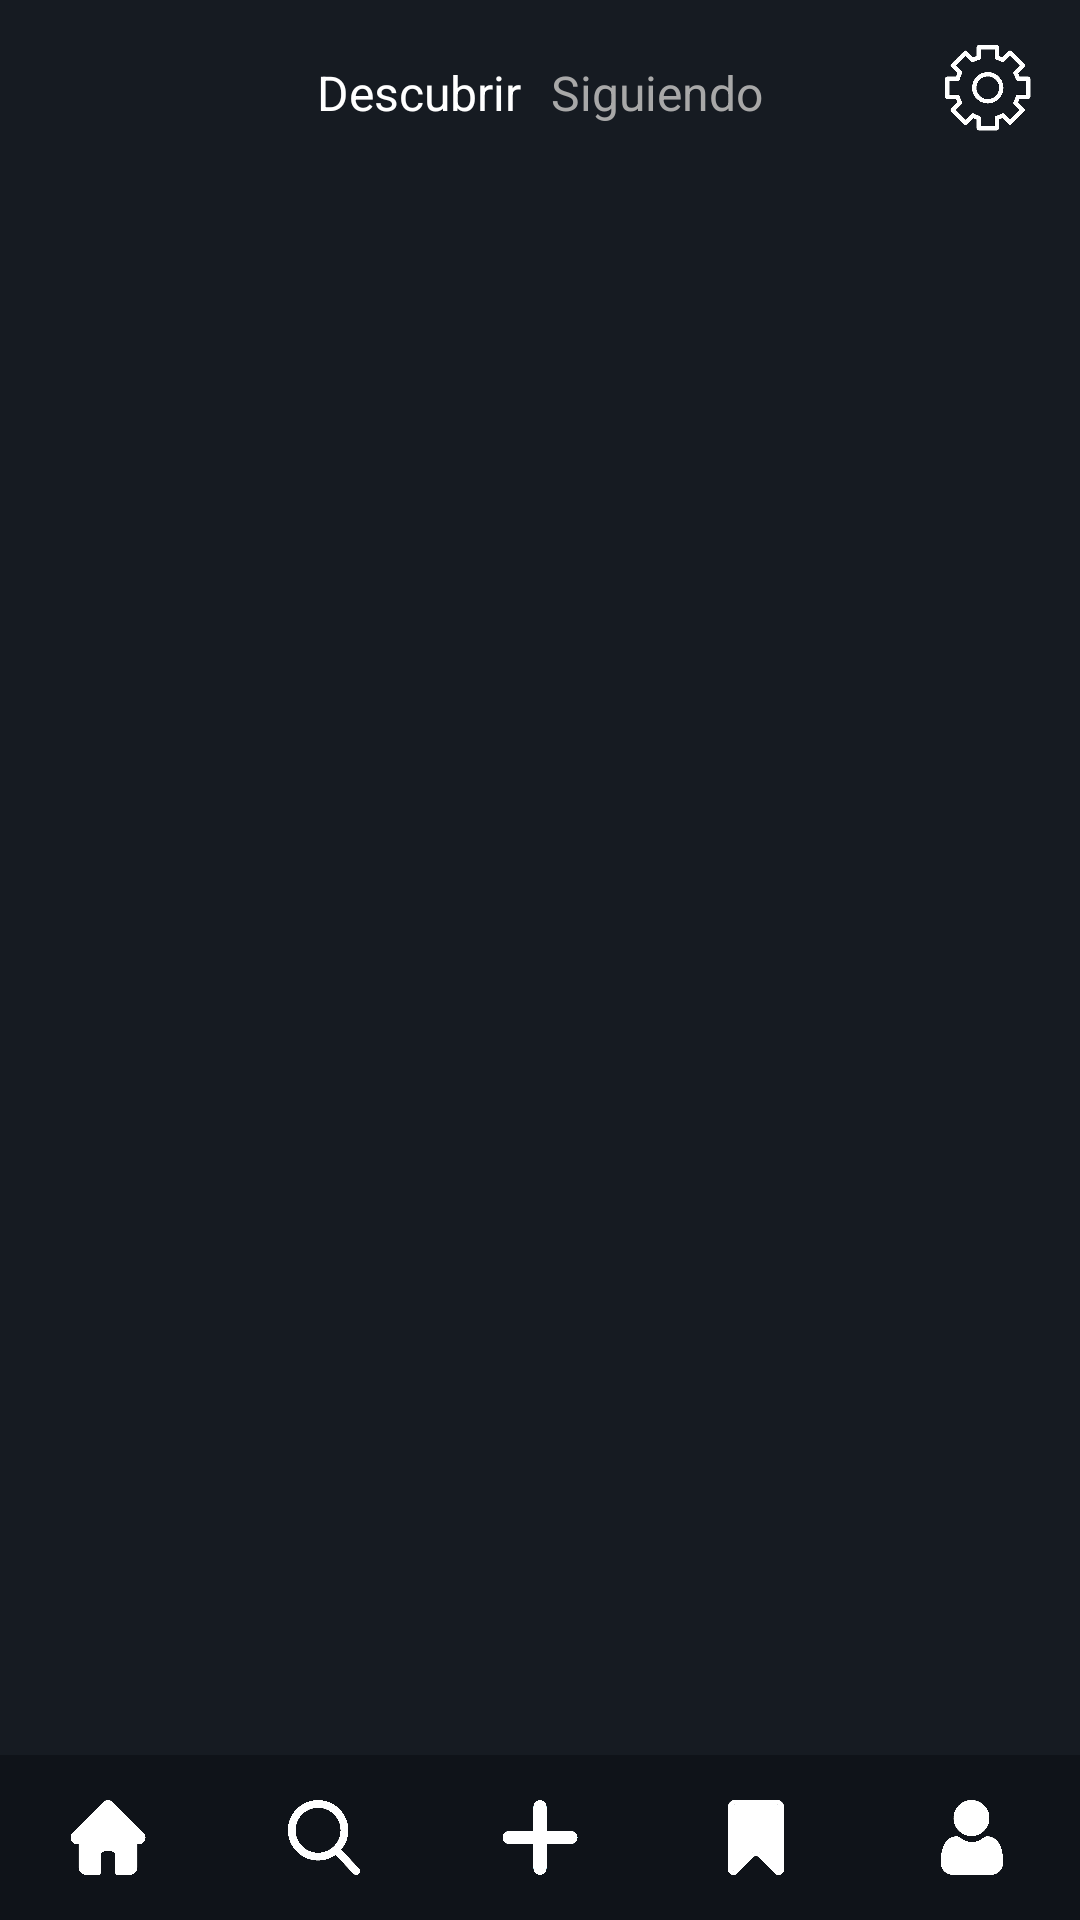

Here is an Android app screen rendered from its layout file. Give the layout XML and the strings, colors and styles it references.
<!-- AndroidManifest.xml: application theme Theme.AppCompat.Light.NoActionBar -->
<!-- res/layout/activity_feed_descubrir.xml -->
<?xml version="1.0" encoding="utf-8"?>
<androidx.constraintlayout.widget.ConstraintLayout xmlns:android="http://schemas.android.com/apk/res/android"
    xmlns:app="http://schemas.android.com/apk/res-auto"
    xmlns:tools="http://schemas.android.com/tools"
    android:layout_width="match_parent"
    android:layout_height="match_parent"
    android:background="@color/dark_app"
    tools:context=".FeedDescubrir">

    <TextView
        android:id="@+id/btnDescubrir"
        android:layout_width="wrap_content"
        android:layout_height="wrap_content"
        android:layout_marginStart="115dp"
        android:layout_marginTop="20dp"
        android:layout_marginEnd="5dp"
        android:text="Descubrir"
        android:textColor="#FFFFFF"
        android:textSize="16sp"
        app:layout_constraintEnd_toStartOf="@+id/btnSiguiendo"
        app:layout_constraintStart_toStartOf="parent"
        app:layout_constraintTop_toTopOf="parent" />

    <TextView
        android:id="@+id/btnSiguiendo"
        android:layout_width="wrap_content"
        android:layout_height="wrap_content"
        android:layout_marginStart="5dp"
        android:layout_marginTop="20dp"
        android:layout_marginEnd="55dp"
        android:text="Siguiendo"
        android:textColor="#A8A8A8"
        android:textSize="16sp"
        app:layout_constraintEnd_toStartOf="@+id/btnConfiguracion"
        app:layout_constraintStart_toEndOf="@+id/btnDescubrir"
        app:layout_constraintTop_toTopOf="parent" />

    <ImageButton
        android:id="@+id/btnConfiguracion"
        android:layout_width="60dp"
        android:layout_height="60dp"
        android:backgroundTint="#00FFFFFF"
        android:scaleType="fitCenter"
        app:layout_constraintEnd_toEndOf="parent"
        app:layout_constraintTop_toTopOf="parent"
        app:srcCompat="@drawable/ajustes" />

    <androidx.recyclerview.widget.RecyclerView
        android:id="@+id/recyclerView"
        android:layout_width="match_parent"
        android:layout_height="0dp"
        android:background="#00FFFFFF"
        app:layout_constraintBottom_toTopOf="@+id/linearLayout"
        app:layout_constraintEnd_toEndOf="parent"
        app:layout_constraintHorizontal_bias="0.0"
        app:layout_constraintStart_toStartOf="parent"
        app:layout_constraintTop_toBottomOf="@+id/btnConfiguracion"
        app:layout_constraintVertical_bias="0.0"
        app:layout_constraintVertical_weight="1" />

    <LinearLayout
        android:id="@+id/linearLayout"
        android:layout_width="match_parent"
        android:layout_height="wrap_content"
        android:background="#0F1319"
        android:orientation="horizontal"
        app:layout_constraintBottom_toBottomOf="parent"
        app:layout_constraintEnd_toEndOf="parent"
        app:layout_constraintStart_toStartOf="parent">

        <ImageView
            android:id="@+id/btnMenuPrincipal"
            android:layout_width="30dp"
            android:layout_height="25dp"
            android:layout_marginTop="15dp"
            android:layout_marginBottom="15dp"
            android:layout_weight="1"
            app:srcCompat="@drawable/home" />

        <ImageView
            android:id="@+id/btnBuscador"
            android:layout_width="30dp"
            android:layout_height="25dp"
            android:layout_marginTop="15dp"
            android:layout_marginBottom="15dp"
            android:layout_weight="1"
            app:srcCompat="@drawable/search" />

        <ImageView
            android:id="@+id/btnNuevoQuack"
            android:layout_width="30dp"
            android:layout_height="25dp"
            android:layout_marginTop="15dp"
            android:layout_marginBottom="15dp"
            android:layout_weight="1"
            app:srcCompat="@drawable/plus" />

        <ImageView
            android:id="@+id/btnGuardados"
            android:layout_width="30dp"
            android:layout_height="25dp"
            android:layout_marginTop="15dp"
            android:layout_marginBottom="15dp"
            android:layout_weight="1"
            app:srcCompat="@drawable/saved" />

        <ImageView
            android:id="@+id/btnPerfil"
            android:layout_width="30dp"
            android:layout_height="25dp"
            android:layout_marginTop="15dp"
            android:layout_marginBottom="15dp"
            android:layout_weight="1"
            app:srcCompat="@drawable/perfil" />

    </LinearLayout>

</androidx.constraintlayout.widget.ConstraintLayout>
<!-- resources referenced by this layout -->
<resources>
  <color name="dark_app">#161B22</color>
  <!-- drawable ajustes: png bitmap (drawable, 18737 bytes) -->
  <!-- drawable home: png bitmap (drawable, 12559 bytes) -->
  <!-- drawable perfil: png bitmap (drawable, 19172 bytes) -->
  <!-- drawable plus: png bitmap (drawable, 10401 bytes) -->
  <!-- drawable saved: png bitmap (drawable, 12446 bytes) -->
  <!-- drawable search: png bitmap (drawable, 22614 bytes) -->
</resources>
